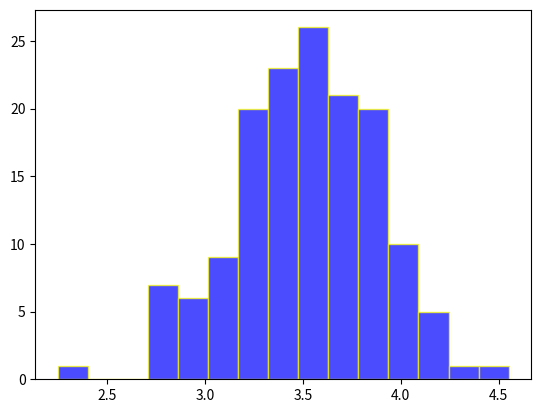

The script that saved this image:
import random
import matplotlib.pyplot as plt

results = []
times = 20
random.seed(102)

for i in range(150):
    total = 0
    for j in range(times):
        total += random.randint(1, 6)
    results.append(total/times)

#  print(results)

#  plt.bar(range(len(results)), results)
#  plt.show()

plt.hist(results, bins=15, density=0, facecolor="blue", edgecolor="yellow", alpha=0.7)
plt.show()
